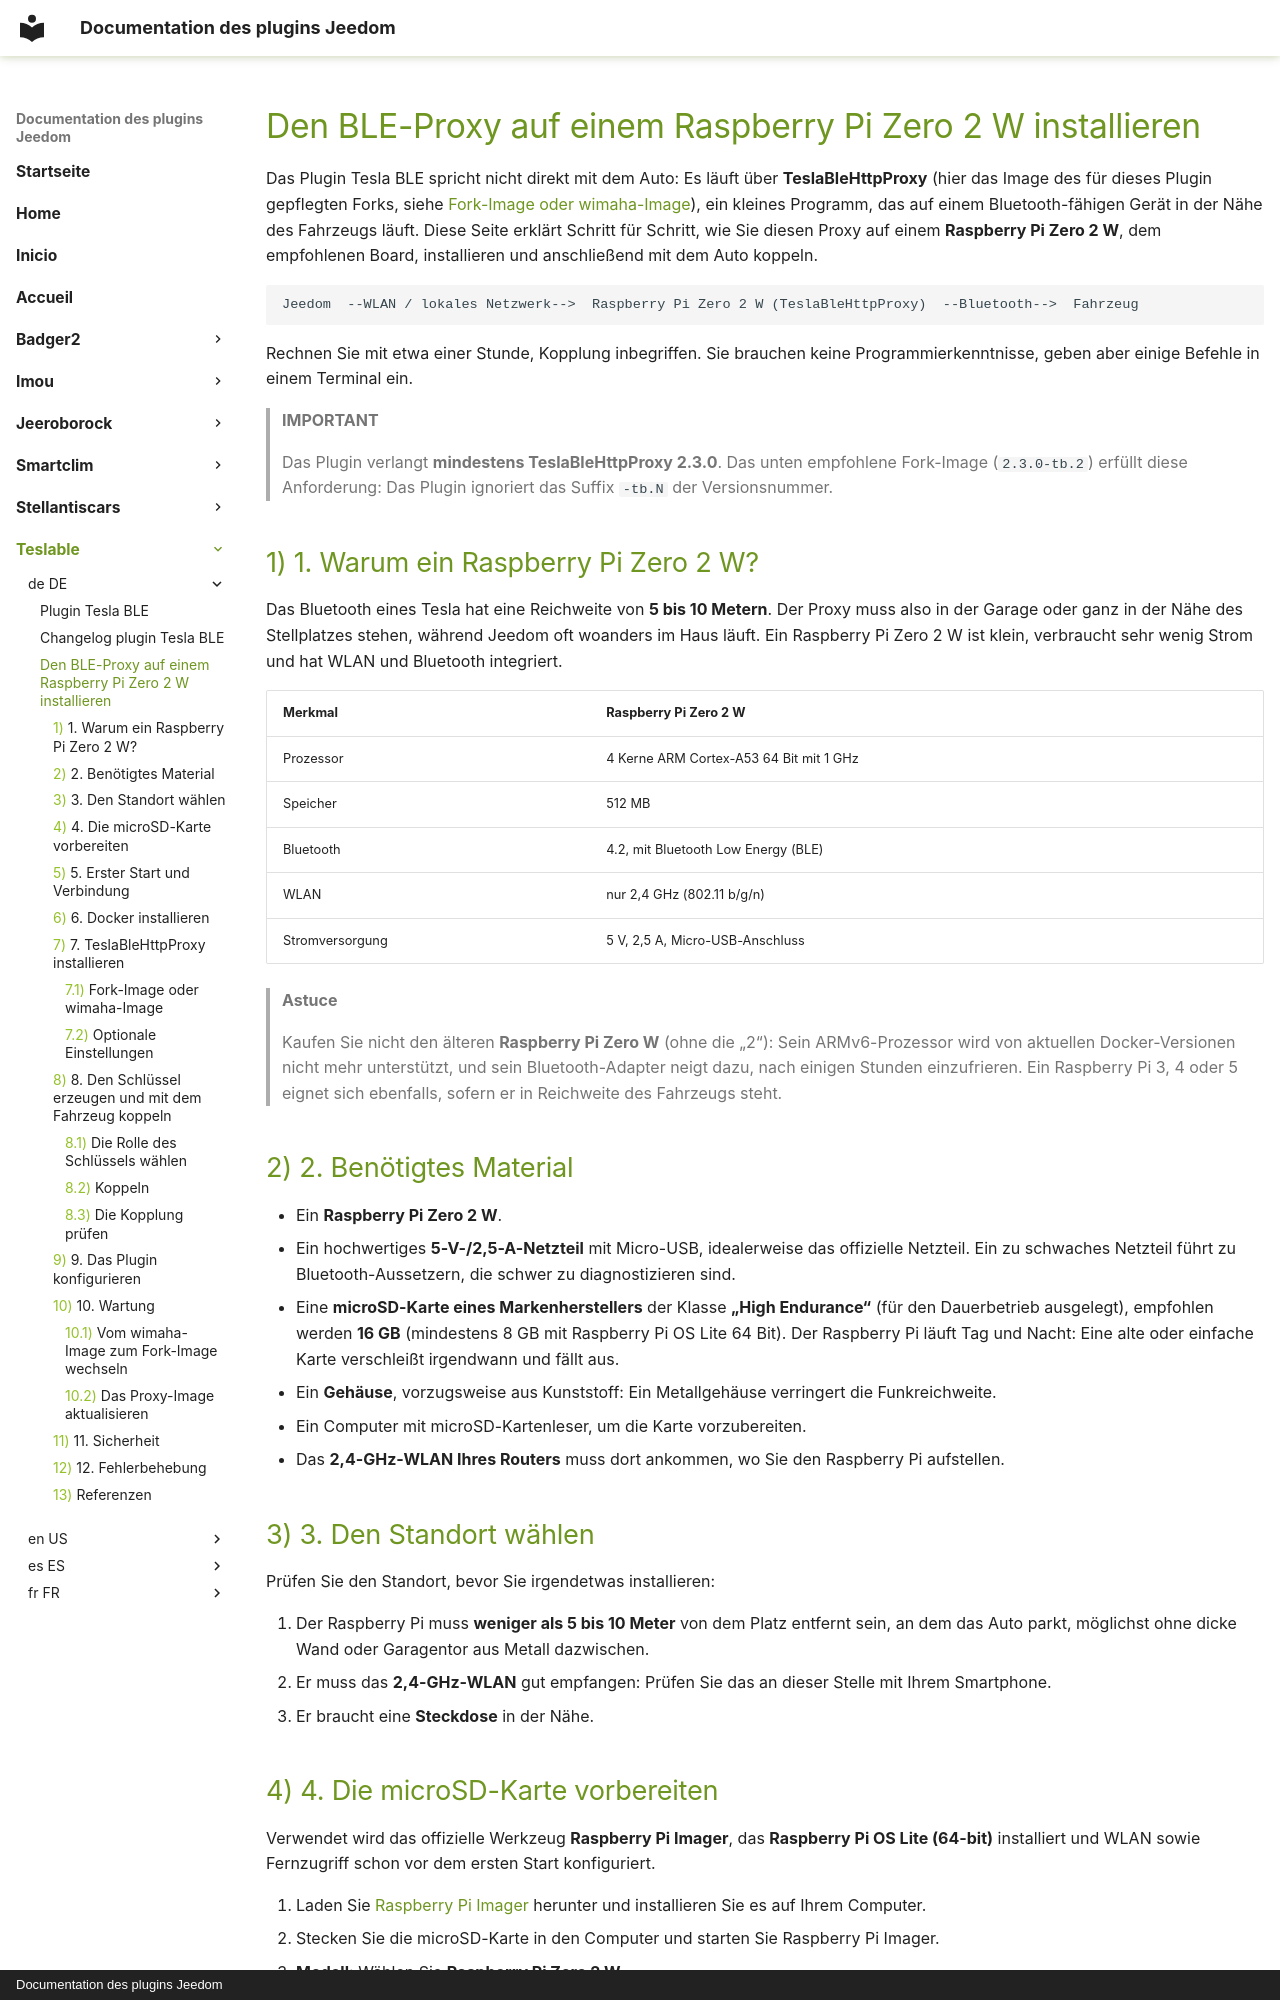

repository: superdcat/JeedomDocs · page: teslable/de_DE/installation-proxy/index.html · generator: mkdocs · copyright: Documentation des plugins Jeedom

# Den BLE-Proxy auf einem Raspberry Pi Zero 2 W installieren

Das Plugin Tesla BLE spricht nicht direkt mit dem Auto: Es läuft über **TeslaBleHttpProxy** (hier das Image des für dieses Plugin gepflegten Forks, siehe [Fork-Image oder wimaha-Image](#fork-image-oder-wimaha-image)), ein kleines Programm, das auf einem Bluetooth-fähigen Gerät in der Nähe des Fahrzeugs läuft. Diese Seite erklärt Schritt für Schritt, wie Sie diesen Proxy auf einem **Raspberry Pi Zero 2 W**, dem empfohlenen Board, installieren und anschließend mit dem Auto koppeln.

```
Jeedom  --WLAN / lokales Netzwerk-->  Raspberry Pi Zero 2 W (TeslaBleHttpProxy)  --Bluetooth-->  Fahrzeug
```

Rechnen Sie mit etwa einer Stunde, Kopplung inbegriffen. Sie brauchen keine Programmierkenntnisse, geben aber einige Befehle in einem Terminal ein.

> **IMPORTANT**
>
> Das Plugin verlangt **mindestens TeslaBleHttpProxy 2.3.0**. Das unten empfohlene Fork-Image (`2.3.0-tb.2`) erfüllt diese Anforderung: Das Plugin ignoriert das Suffix `-tb.N` der Versionsnummer.

## 1. Warum ein Raspberry Pi Zero 2 W?

Das Bluetooth eines Tesla hat eine Reichweite von **5 bis 10 Metern**. Der Proxy muss also in der Garage oder ganz in der Nähe des Stellplatzes stehen, während Jeedom oft woanders im Haus läuft. Ein Raspberry Pi Zero 2 W ist klein, verbraucht sehr wenig Strom und hat WLAN und Bluetooth integriert.

| Merkmal | Raspberry Pi Zero 2 W |
|---|---|
| Prozessor | 4 Kerne ARM Cortex-A53 64 Bit mit 1 GHz |
| Speicher | 512 MB |
| Bluetooth | 4.2, mit Bluetooth Low Energy (BLE) |
| WLAN | nur 2,4 GHz (802.11 b/g/n) |
| Stromversorgung | 5 V, 2,5 A, Micro-USB-Anschluss |

> **Astuce**
>
> Kaufen Sie nicht den älteren **Raspberry Pi Zero W** (ohne die „2“): Sein ARMv6-Prozessor wird von aktuellen Docker-Versionen nicht mehr unterstützt, und sein Bluetooth-Adapter neigt dazu, nach einigen Stunden einzufrieren. Ein Raspberry Pi 3, 4 oder 5 eignet sich ebenfalls, sofern er in Reichweite des Fahrzeugs steht.

## 2. Benötigtes Material

- Ein **Raspberry Pi Zero 2 W**.
- Ein hochwertiges **5-V-/2,5-A-Netzteil** mit Micro-USB, idealerweise das offizielle Netzteil. Ein zu schwaches Netzteil führt zu Bluetooth-Aussetzern, die schwer zu diagnostizieren sind.
- Eine **microSD-Karte eines Markenherstellers** der Klasse **„High Endurance“** (für den Dauerbetrieb ausgelegt), empfohlen werden **16 GB** (mindestens 8 GB mit Raspberry Pi OS Lite 64 Bit). Der Raspberry Pi läuft Tag und Nacht: Eine alte oder einfache Karte verschleißt irgendwann und fällt aus.
- Ein **Gehäuse**, vorzugsweise aus Kunststoff: Ein Metallgehäuse verringert die Funkreichweite.
- Ein Computer mit microSD-Kartenleser, um die Karte vorzubereiten.
- Das **2,4-GHz-WLAN Ihres Routers** muss dort ankommen, wo Sie den Raspberry Pi aufstellen.

## 3. Den Standort wählen

Prüfen Sie den Standort, bevor Sie irgendetwas installieren:

1. Der Raspberry Pi muss **weniger als 5 bis 10 Meter** von dem Platz entfernt sein, an dem das Auto parkt, möglichst ohne dicke Wand oder Garagentor aus Metall dazwischen.
2. Er muss das **2,4-GHz-WLAN** gut empfangen: Prüfen Sie das an dieser Stelle mit Ihrem Smartphone.
3. Er braucht eine **Steckdose** in der Nähe.

## 4. Die microSD-Karte vorbereiten

Verwendet wird das offizielle Werkzeug **Raspberry Pi Imager**, das **Raspberry Pi OS Lite (64-bit)** installiert und WLAN sowie Fernzugriff schon vor dem ersten Start konfiguriert.

1. Laden Sie [Raspberry Pi Imager](https://www.raspberrypi.com/software/) herunter und installieren Sie es auf Ihrem Computer.
2. Stecken Sie die microSD-Karte in den Computer und starten Sie Raspberry Pi Imager.
3. **Modell**: Wählen Sie **Raspberry Pi Zero 2 W**.
4. **Betriebssystem**: Wählen Sie **Raspberry Pi OS (other)**, dann **Raspberry Pi OS Lite (64-bit)**. Die Version „Lite“ hat keine grafische Oberfläche: Das ist gewollt, so bleibt dem Proxy mehr Speicher.
5. **Speicher**: Wählen Sie Ihre microSD-Karte.
6. Wenn Imager anbietet, die **Einstellungen anzupassen**, stimmen Sie zu und tragen Sie ein:
   - den **Hostnamen**, zum Beispiel `teslaproxy`;
   - einen **Benutzernamen** und ein **Passwort** (notieren Sie sich beides);
   - das **WLAN** (Name und Passwort) und das **WLAN-Land** (DE);
   - die **Zeitzone**;
   - **aktivieren Sie SSH** im Reiter **Dienste** (Passwort-Authentifizierung).
7. Starten Sie das Schreiben, warten Sie das Ende der Überprüfung ab und entnehmen Sie dann die Karte.
